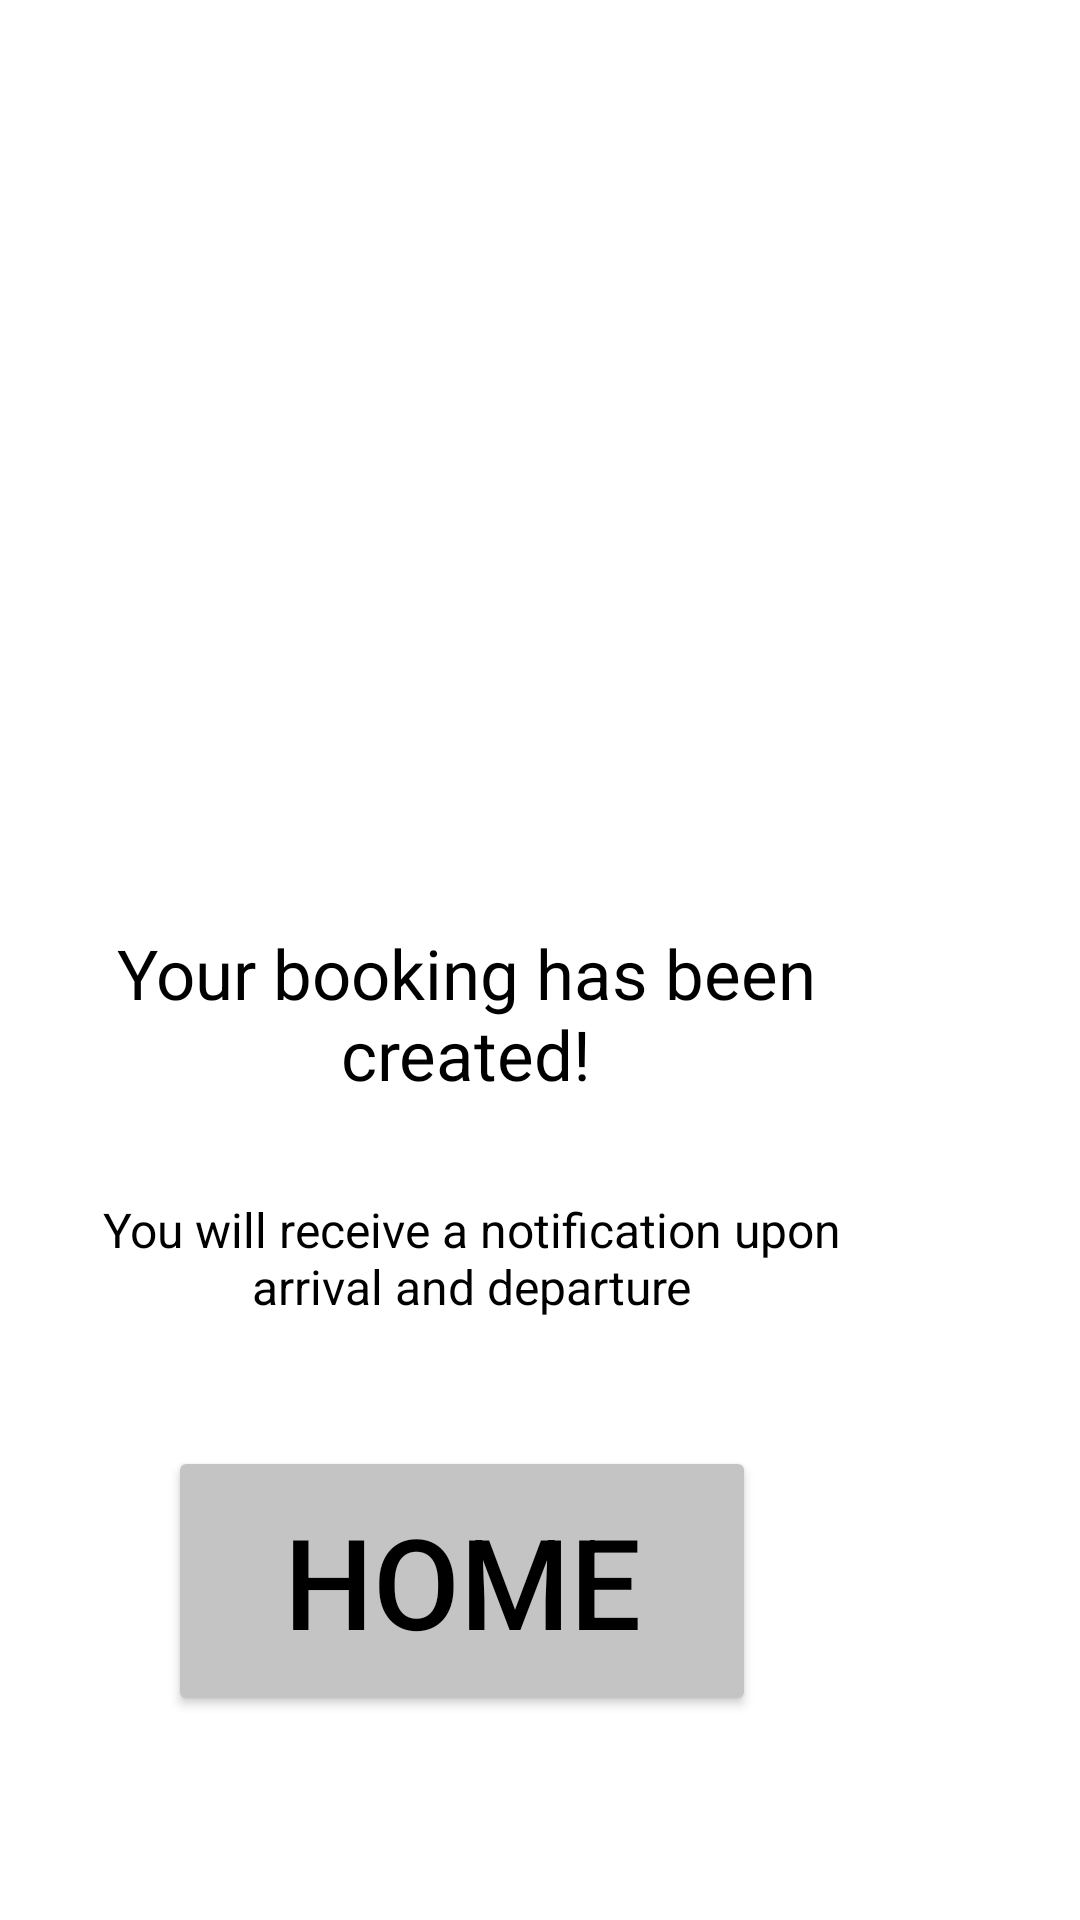

Layout XML and referenced resources for this Android screen:
<!-- AndroidManifest.xml: application theme Theme.COMP2000CW1EX4 -->
<!-- res/layout/activity_booking_create.xml -->
<?xml version="1.0" encoding="utf-8"?>
<androidx.constraintlayout.widget.ConstraintLayout xmlns:android="http://schemas.android.com/apk/res/android"
    xmlns:app="http://schemas.android.com/apk/res-auto"
    xmlns:tools="http://schemas.android.com/tools"
    android:layout_width="match_parent"
    android:layout_height="match_parent"
    tools:context=".bookingCreateActivity">

    <ImageView
        android:id="@+id/imageView2"
        android:layout_width="wrap_content"
        android:layout_height="wrap_content"
        android:layout_marginTop="80dp"
        android:layout_marginEnd="56dp"
        app:layout_constraintEnd_toEndOf="parent"
        app:layout_constraintTop_toTopOf="parent"
        app:srcCompat="@drawable/bbbookingcreatetick" />

    <TextView
        android:id="@+id/bookingcreatedsuccess"
        android:layout_width="305dp"
        android:layout_height="63dp"
        android:layout_marginEnd="52dp"
        android:layout_marginBottom="268dp"
        android:text="Your booking has been created!"
        android:textAlignment="center"
        android:textColor="@color/black"
        android:textSize="23dp"
        app:layout_constraintBottom_toBottomOf="parent"
        app:layout_constraintEnd_toEndOf="parent" />

    <TextView
        android:id="@+id/willreceivetext"
        android:layout_width="246dp"
        android:layout_height="65dp"
        android:layout_marginEnd="80dp"
        android:layout_marginBottom="176dp"
        android:text="You will receive a notification upon arrival and departure"
        android:textAlignment="center"
        android:textColor="@color/black"
        android:textSize="16dp"
        app:layout_constraintBottom_toBottomOf="parent"
        app:layout_constraintEnd_toEndOf="parent" />

    <Button
        android:id="@+id/BChomebutton"
        android:layout_width="196dp"
        android:layout_height="90dp"
        android:layout_marginEnd="108dp"
        android:layout_marginBottom="68dp"
        android:text="HOME"
        android:backgroundTint="#C4C4C4"
        android:textColor="@color/black"
        android:textSize="42dp"
        app:layout_constraintBottom_toBottomOf="parent"
        app:layout_constraintEnd_toEndOf="parent" />
</androidx.constraintlayout.widget.ConstraintLayout>
<!-- resources referenced by this layout -->
<resources>
  <style name="Theme.COMP2000CW1EX4" parent="Theme.MaterialComponents.DayNight.DarkActionBar">
          
          <item name="colorPrimary">@color/purple_500</item>
          <item name="colorPrimaryVariant">@color/purple_700</item>
          <item name="colorOnPrimary">@color/white</item>
          
          <item name="colorSecondary">@color/teal_200</item>
          <item name="colorSecondaryVariant">@color/teal_700</item>
          <item name="colorOnSecondary">@color/black</item>
          
          <item name="android:statusBarColor" tools:targetApi="l">?attr/colorPrimaryVariant</item>
          
      </style>
  <!-- not gathered from this repository: default colours our renderer supplied (Android Studio template values) -->
  <color name="purple_500">#FF6200EE</color>
  <color name="purple_700">#FF3700B3</color>
  <color name="teal_200">#FF03DAC5</color>
  <color name="teal_700">#FF018786</color>
  <color name="black">#FF000000</color>
  <color name="white">#FFFFFFFF</color>
</resources>
